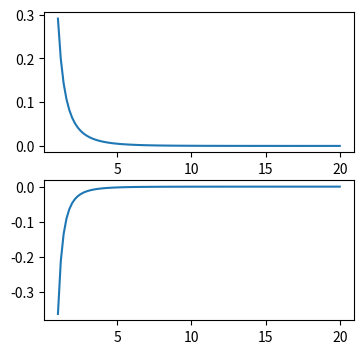

Write Python code to recreate this figure.
import numpy as np
import scipy.special as special
import matplotlib.pyplot as plt

def c_2(Pi):

    K1prime = (-special.kn(0,np.sqrt(Pi))
               -1/np.sqrt(Pi)*special.kn(1,np.sqrt(Pi)))

    return -1/(3*np.sqrt(Pi)*K1prime)

def W0(x,Pi):

    return special.kn(1,np.sqrt(Pi)*x)/x

def W(x,Pi):

    return c_2(Pi)*W0(x,Pi)


def Wp(x,Pi):

    c2 = c_2(Pi)

    return -c2*(W(x,Pi)/(x*x) + np.sqrt(Pi)/x
                *(special.kn(0,np.sqrt(Pi)*x)
                  +1/(np.sqrt(Pi)*x)*special.kn(1,np.sqrt(Pi)*x)))
                

if __name__ == "__main__":

    xs = np.linspace(1,20,num=100,endpoint=True)

    Pi = 0.1
    ys = W(xs,Pi)
    yps = Wp(xs,Pi)

    fig,axarr = plt.subplots(2)

    fig.set_size_inches(4,4)

    axarr[0].plot(xs,ys)

    axarr[1].plot(xs,yps)

    plt.show()
